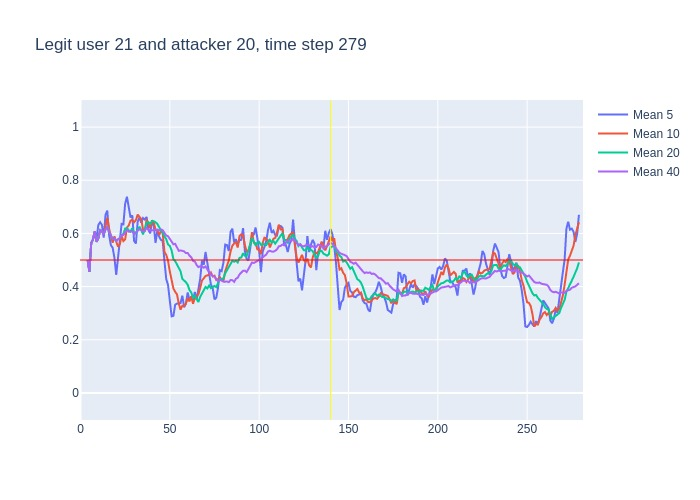

Source data for this figure (header and first rows):
, time, confidence, avg_5_conf, avg_10_conf, avg_20_conf, avg_40_conf, real_user, predicted, user_count
0, 3, 0.5, , , , , 21, 21, 16
1, 4, 0.41, 0.5, 0.5, 0.5, 0.5, 21, 21, 16
2, 5, 0.78, 0.455, 0.455, 0.455, 0.455, 21, 21, 16
3, 6, 0.62, 0.5633, 0.5633, 0.5633, 0.5633, 21, 21, 16
4, 7, 0.73, 0.5775, 0.5775, 0.5775, 0.5775, 21, 21, 16
5, 8, 0.37, 0.608, 0.608, 0.608, 0.608, 21, 21, 16
6, 9, 0.66, 0.582, 0.5683, 0.5683, 0.5683, 21, 21, 16
7, 10, 0.83, 0.632, 0.5814, 0.5814, 0.5814, 21, 21, 16
8, 11, 0.57, 0.642, 0.6125, 0.6125, 0.6125, 21, 21, 16
9, 12, 0.49, 0.632, 0.6078, 0.6078, 0.6078, 21, 21, 16
10, 13, 0.8, 0.584, 0.596, 0.596, 0.596, 21, 21, 16
11, 14, 0.74, 0.67, 0.626, 0.6145, 0.6145, 21, 21, 16
12, 15, 0.37, 0.686, 0.659, 0.625, 0.625, 21, 21, 16
13, 16, 0.38, 0.594, 0.618, 0.6054, 0.6054, 21, 23, 16
14, 17, 0.44, 0.556, 0.594, 0.5893, 0.5893, 21, 21, 16
15, 18, 0.61, 0.546, 0.565, 0.5793, 0.5793, 21, 21, 16
16, 19, 0.42, 0.508, 0.589, 0.5813, 0.5813, 21, 21, 16
17, 20, 0.68, 0.444, 0.565, 0.5718, 0.5718, 21, 21, 16
18, 21, 0.66, 0.506, 0.55, 0.5778, 0.5778, 21, 21, 16
19, 22, 0.81, 0.562, 0.559, 0.5821, 0.5821, 21, 21, 16
20, 23, 0.6, 0.636, 0.591, 0.5935, 0.5935, 21, 21, 16
21, 24, 0.81, 0.634, 0.571, 0.5985, 0.5938, 21, 21, 16
22, 25, 0.81, 0.712, 0.578, 0.6185, 0.6036, 21, 21, 16
23, 26, 0.46, 0.738, 0.622, 0.62, 0.6126, 21, 21, 16
24, 27, 0.62, 0.698, 0.63, 0.612, 0.6063, 21, 21, 16
25, 28, 0.64, 0.66, 0.648, 0.6065, 0.6068, 21, 21, 16
26, 29, 0.33, 0.668, 0.651, 0.62, 0.6081, 21, 21, 16
27, 30, 0.76, 0.572, 0.642, 0.6035, 0.5978, 21, 21, 16
28, 31, 0.87, 0.562, 0.65, 0.6, 0.6036, 21, 21, 16
29, 32, 0.7, 0.644, 0.671, 0.615, 0.6128, 21, 21, 16
30, 33, 0.54, 0.66, 0.66, 0.6255, 0.6157, 21, 23, 16
31, 34, 0.42, 0.64, 0.654, 0.6125, 0.6132, 21, 23, 16
32, 35, 0.73, 0.658, 0.615, 0.5965, 0.6072, 21, 21, 16
33, 36, 0.92, 0.652, 0.607, 0.6145, 0.6109, 21, 21, 16
34, 37, 0.46, 0.662, 0.653, 0.6415, 0.62, 21, 21, 16
35, 38, 0.47, 0.614, 0.637, 0.6425, 0.6154, 21, 21, 16
36, 39, 0.62, 0.6, 0.62, 0.6355, 0.6114, 21, 21, 16
37, 40, 0.69, 0.64, 0.649, 0.6455, 0.6116, 21, 21, 16
38, 41, 0.58, 0.632, 0.642, 0.646, 0.6137, 21, 21, 16
39, 42, 0.69, 0.564, 0.613, 0.642, 0.6128, 21, 21, 16
40, 43, 0.36, 0.61, 0.612, 0.636, 0.6148, 21, 21, 16
41, 44, 0.56, 0.588, 0.594, 0.624, 0.6112, 21, 21, 16
42, 45, 0.67, 0.576, 0.608, 0.6115, 0.615, 21, 21, 16
43, 46, 0.2, 0.572, 0.602, 0.6045, 0.6122, 21, 18, 16
44, 47, 0.35, 0.496, 0.53, 0.5915, 0.6018, 21, 21, 16
45, 48, 0.25, 0.428, 0.519, 0.578, 0.5922, 21, 13, 16
46, 49, 0.22, 0.406, 0.497, 0.5585, 0.5893, 21, 21, 16
47, 50, 0.42, 0.338, 0.457, 0.553, 0.5782, 21, 21, 16
48, 51, 0.21, 0.288, 0.43, 0.536, 0.568, 21, 21, 16
49, 52, 0.56, 0.29, 0.393, 0.503, 0.559, 21, 21, 16
50, 53, 0.27, 0.332, 0.38, 0.496, 0.5607, 21, 21, 16
51, 54, 0.22, 0.336, 0.371, 0.4825, 0.5475, 21, 10, 16
52, 55, 0.43, 0.336, 0.337, 0.4725, 0.5345, 21, 21, 16
53, 56, 0.35, 0.338, 0.313, 0.4575, 0.536, 21, 23, 16
54, 57, 0.34, 0.366, 0.328, 0.429, 0.5353, 21, 11, 16
55, 58, 0.34, 0.322, 0.327, 0.423, 0.5328, 21, 21, 16
56, 59, 0.43, 0.336, 0.336, 0.4165, 0.526, 21, 21, 16
57, 60, 0.29, 0.378, 0.357, 0.407, 0.5262, 21, 18, 16
58, 61, 0.4, 0.35, 0.344, 0.387, 0.5165, 21, 21, 16
59, 62, 0.28, 0.36, 0.363, 0.378, 0.51, 21, 14, 16
... 217 more rows
